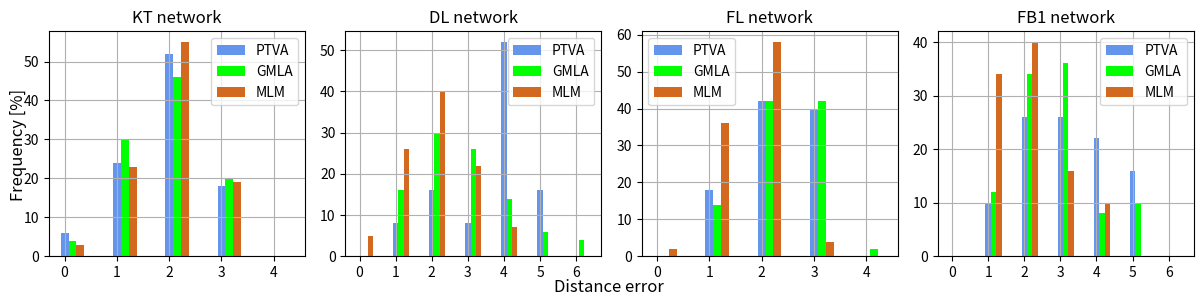

Python code for this plot:
import numpy as np
import matplotlib.pyplot as plt

N = 5
ind = np.arange(N)
width = 0.15
fig, ax = plt.subplots(1, 4, sharex=False, sharey=False, figsize=(12, 3))
xvals = [6, 24, 52, 18, 0]
ax[0].bar(ind, xvals, width, color='cornflowerblue', label='PTVA')

yvals = [4, 30, 46, 20, 0]
ax[0].bar(ind + width, yvals, width, color='lime', label='GMLA')

zvals = [3, 23, 55, 19, 0]
ax[0].bar(ind + width * 2, zvals, width, color='chocolate', label='MLM')

ax[0].grid(True)
ax[0].legend()
# plt.xlabel("Distance error")
# plt.ylabel('Frequency [%]')
# ax[1].title("KT network")

ax[0].set_xticks([0, 1, 2, 3, 4])
# ax[0].set_xticklabels(['0', '1', '2', '3', '4'], size=12)
# ax[0].set_yticklabels(['0', '10', '20', '30', '40', '50', '60'], size=12)
ax[0].set_title('KT network', fontsize=12)
# plt.legend((bar1, bar2, bar3), ('PTVA', 'GMLA', 'ROSE'))
# plt.savefig("bar_graph_DDE_KT")
# plt.show()

N = 7
ind = np.arange(N)

xvals = [0, 8, 16, 8, 52, 16, 0]
ax[1].bar(ind, xvals, width, color='cornflowerblue', label='PTVA')

yvals = [0, 16, 30, 26, 14, 6, 4]
ax[1].bar(ind + width, yvals, width, color='lime', label='GMLA')

zvals = [5, 26, 40, 22, 7, 0, 0]
ax[1].bar(ind + width * 2, zvals, width, color='chocolate', label='MLM')

ax[1].grid(True)
ax[1].legend()
# plt.xlabel("Distance error")
# plt.ylabel('Frequency [%]')
# plt.title("DL network")

ax[1].set_xticks([0, 1, 2, 3, 4, 5, 6])
# ax[1].set_xticklabels(['0', '1', '2', '3', '4', '5', '6'], size=12)
ax[1].set_title('DL network', fontsize=12)
# plt.legend((bar1, bar2, bar3), ('PTVA', 'GMLA', 'ROSE'))

# plt.savefig("bar_graph_DDE_DL")
# plt.show()

# plt.subplot(1, 4, 3, sharey=True)
N = 5
ind = np.arange(N)

xvals = [0, 18, 42, 40, 0]
ax[2].bar(ind, xvals, width, color='cornflowerblue', label='PTVA')

yvals = [0, 14, 42, 42, 2]
ax[2].bar(ind + width, yvals, width, color='lime', label='GMLA')

zvals = [2, 36, 58, 4, 0]
ax[2].bar(ind + width * 2, zvals, width, color='chocolate', label='MLM')

ax[2].grid(True)
ax[2].legend()
# plt.xlabel("Distance error")
# plt.ylabel('Frequency [%]')
# plt.title("FL network")
# #
ax[2].set_xticks([0, 1, 2, 3, 4])
# ax[2].set_xticklabels(['0', '1', '2', '3', '4'], size=12)
# ax[2].set_yticklabels(['0', '10', '20', '30', '40', '50', '60'], size=14)
ax[2].set_title('FL network', fontsize=12)
# plt.legend((bar1, bar2, bar3), ('PTVA', 'GMLA', 'ROSE'))
# plt.savefig("bar_graph_DDE_FL")
# plt.show()

N = 7
ind = np.arange(N)

xvals = [0, 10, 26, 26, 22, 16, 0]
ax[3].bar(ind, xvals, width, color='cornflowerblue', label='PTVA')

yvals = [0, 12, 34, 36, 8, 10, 0]
ax[3].bar(ind + width, yvals, width, color='lime', label='GMLA')

zvals = [0, 34, 40, 16, 10, 0, 0]
ax[3].bar(ind + width * 2, zvals, width, color='chocolate', label='MLM')

ax[3].grid(True)
# plt.xlabel("Distance error")
# plt.ylabel('Frequency [%]')
# plt.title("FB1 network")

ax[3].set_xticks([0, 1, 2, 3, 4, 5, 6])
# ax[3].set_xticklabels(['0', '1', '2', '3', '4', '5', '6'], size=12)
ax[3].legend()
ax[3].set_title('FB1 network', fontsize=12)
# plt.savefig("bar_graph_DDE_FB1")
# plt.xlabel('Distance error')
# plt.ylabel('Frequency [%]')
fig.text(0.5, 0.01, 'Distance error', ha='center', fontsize=12)
fig.text(0.001, 0.5, 'Frequency [%]',
         va='center', rotation='vertical', fontsize=12)

plt.tight_layout()
plt.savefig("bar_graph_combined_dde_with_titles_2_2.eps", dpi=1200)
plt.show()
